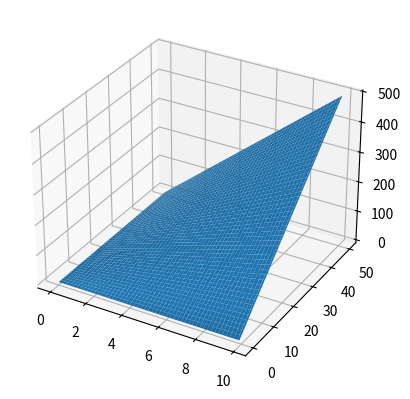

Reproduce this figure in Python.
import numpy as np
import matplotlib.pyplot as plt
from mpl_toolkits import mplot3d

ax = plt.axes(projection="3d")

x_data = np.arange(0, 10, 0.1)
y_data = np.arange(0, 50, 0.1)

X, Y = np.meshgrid(x_data, y_data)
Z = X * Y
ax.plot_surface(X, Y, Z)
plt.show()